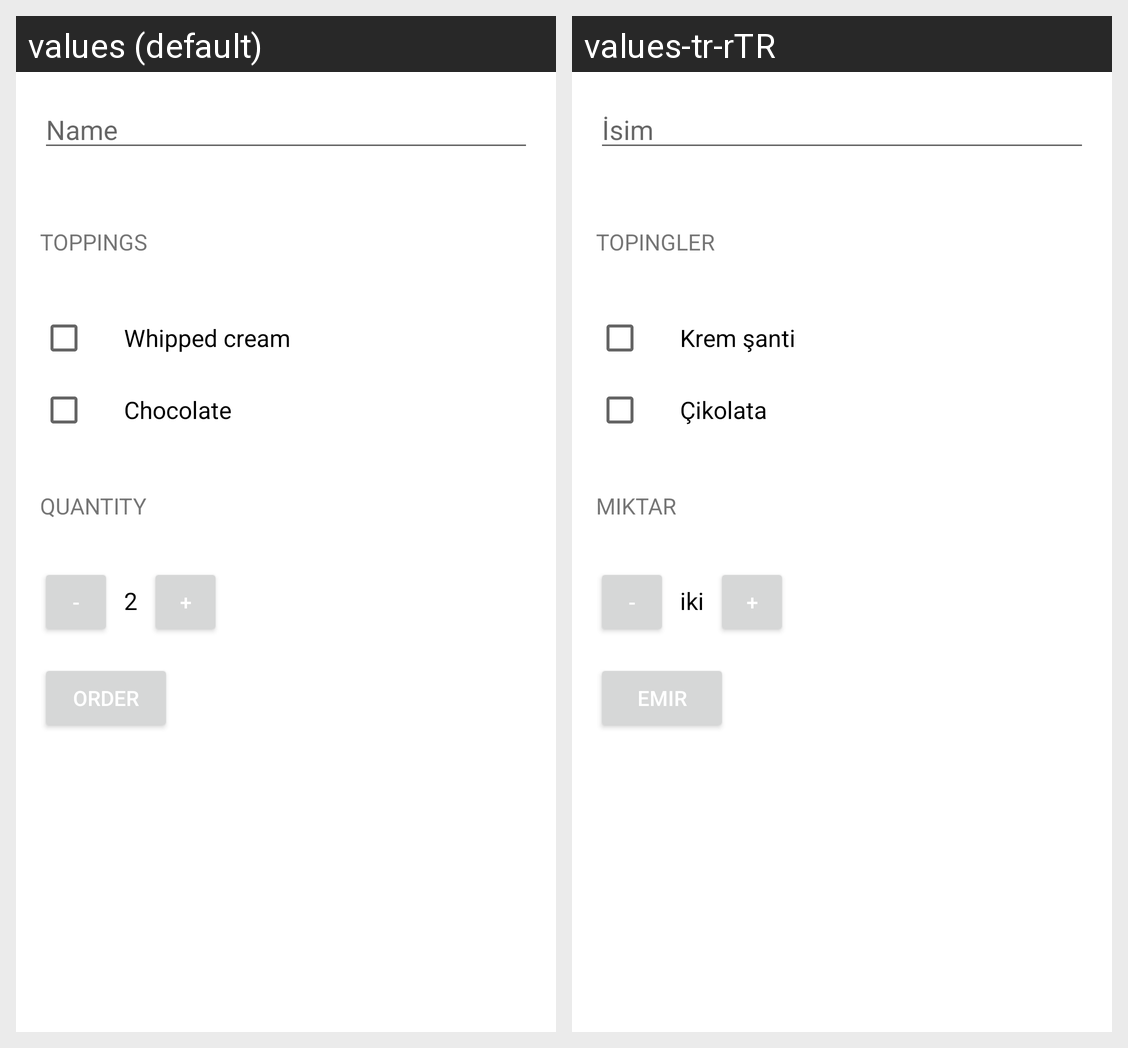

Strings drawn on this Android screen and how each of the app's shown locales translates them:
Android screen res/layout/activity_main.xml rendered under 2 locales, left to right: values (default), values-tr-rTR. Device: Nexus 5 (rendered at 1080×1920; each locale shown at half size, 540×960, under a caption strip naming it); theme Theme.JustJava.
Strings drawn on this screen, with the default value and each locale's value (text and hints the layout hard-codes, and strings that could not be matched under every locale, appear in the picture but are not listed):

name_hint
  values: Name
  values-tr-rTR: İsim

toppings
  values: Toppings
  values-tr-rTR: Topingler

whipped_cream
  values: Whipped cream
  values-tr-rTR: Krem şanti

chocolate
  values: Chocolate
  values-tr-rTR: Çikolata

quantity
  values: Quantity
  values-tr-rTR: Miktar

initial_quantity
  values: 2
  values-tr-rTR: iki

order_button
  values: Order
  values-tr-rTR: Emir
